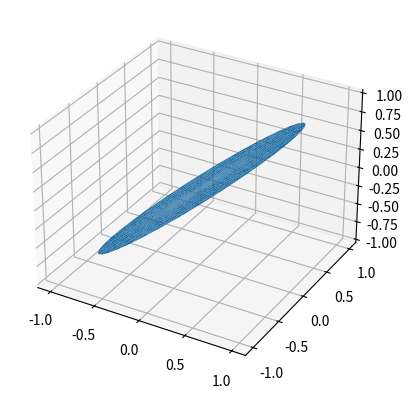

Generate this figure with matplotlib:
import matplotlib.pyplot as plt
import numpy as np

n_radii = 8
n_angles = 36

# Make radii and angles spaces (radius r=0 omitted to eliminate duplication).
radii = np.linspace(0.125, 1.0, n_radii)
angles = np.linspace(0, 2*np.pi, n_angles, endpoint=False)[..., np.newaxis]

# Convert polar (radii, angles) coords to cartesian (x, y) coords.
# (0, 0) is manually added at this stage,  so there will be no duplicate
# points in the (x, y) plane.
x = np.append(0, (radii*np.cos(angles)).flatten())
y = np.append(0, (radii*np.sin(angles)).flatten())

# Compute z to make the pringle surface.
z = x

ax = plt.figure().add_subplot(projection='3d')

ax.plot_trisurf(x, y, z, linewidth=0.2, antialiased=True)

plt.show()